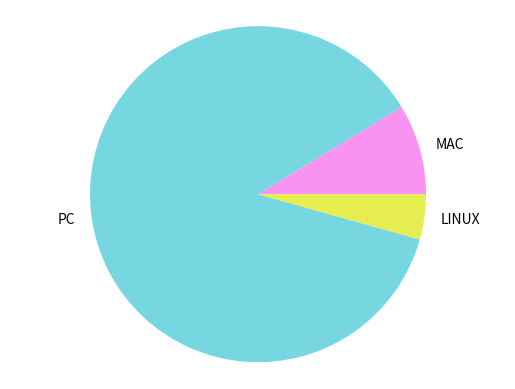

Write the Python code that produced this figure.
from matplotlib import pyplot

labels = ['MAC', 'PC', 'LINUX']
colors = ['#f993f1', '#76d7e0', '#e5ed50']
data = [2, 20, 1]

pyplot.pie(data, labels=labels, colors=colors)

pyplot.axis('equal')

pyplot.show()
